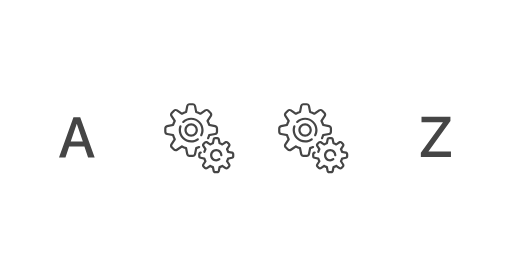
t = 0.00 s
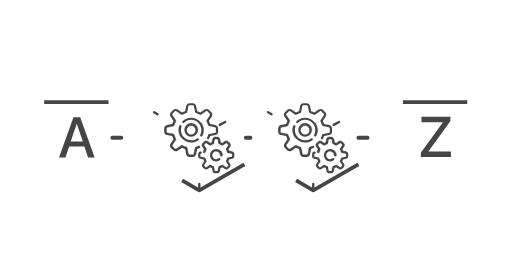
t = 0.23 s
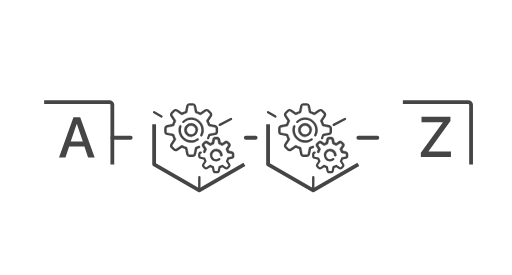
t = 0.46 s
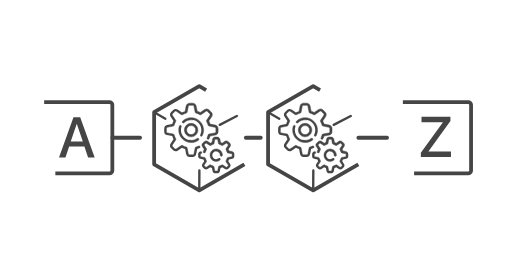
t = 0.69 s
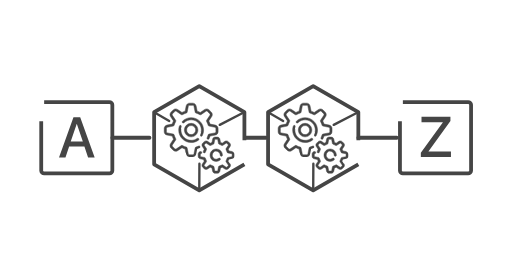
t = 0.92 s
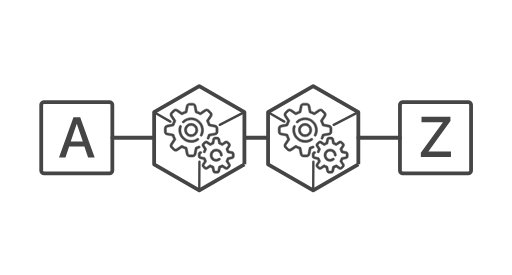
t = 1.00 s

The animated SVG that drew these frames (rendered in a browser with its animation timeline set to each time). Animation: 2 CSS @keyframes rules; one cycle of 1.00 s.

<!--?xml version="1.0" encoding="UTF-8"?-->

<svg version="1.1" xmlns="http://www.w3.org/2000/svg" xmlns:xlink="http://www.w3.org/1999/xlink" x="0" y="0" width="1080" height="580" viewBox="0, 0, 1080, 580" style="">
  <g id="Livello_2">
    <path d="M93.12,215.5 L230.806,215.5 C234.207,215.5 236.963,217.892 236.963,220.843 L236.963,360.157 C236.963,363.108 234.207,365.5 230.806,365.5 L93.12,365.5 C89.72,365.5 86.963,363.108 86.963,360.157 L86.963,220.843 C86.963,217.892 89.72,215.5 93.12,215.5 z" fill-opacity="0" stroke="#454545" stroke-width="8" class="wOObqGvr_0"></path>
    <path d="M849.817,215.5 L987.503,215.5 C990.903,215.5 993.66,217.892 993.66,220.843 L993.66,360.157 C993.66,363.108 990.903,365.5 987.503,365.5 L849.817,365.5 C846.416,365.5 843.66,363.108 843.66,360.157 L843.66,220.843 C843.66,217.892 846.416,215.5 849.817,215.5 z" fill-opacity="0" stroke="#454545" stroke-width="8" class="wOObqGvr_1"></path>
    <path d="M236.963,290.5 L321.939,290.5" fill-opacity="0" stroke="#454545" stroke-width="8" stroke-linecap="round" class="wOObqGvr_2"></path>
    <path d="M755.867,290.5 L843.66,290.5" fill-opacity="0" stroke="#454545" stroke-width="8" stroke-linecap="round" class="wOObqGvr_3"></path>
    <path d="M518.514,290.5 L564.492,290.5" fill-opacity="0" stroke="#454545" stroke-width="8" stroke-linecap="round" class="wOObqGvr_4"></path>
    <path d="M185.802,332 L199.688,332 L169.161,247.449 L154.981,247.449 L124.454,332 L138.106,332 L145.841,309.148 L178.067,309.148 z M161.778,261.512 L162.13,261.512 L174.728,298.602 L149.181,298.602 z" fill="#454545" class="wOObqGvr_5"></path>
    <path d="M887.72,331 L951.236,331 L951.236,319.633 L904.009,319.633 L904.009,319.223 L950.123,255.414 L950.123,246.449 L889.127,246.449 L889.127,257.758 L934.009,257.758 L934.009,258.227 L887.72,322.035 z" fill="#454545" class="wOObqGvr_6"></path>
    <g>
      <path d="M515.542,346.466 L420.338,401.432 L325.133,346.466 L325.133,236.534 L420.338,181.568 L515.542,236.534 z" fill-opacity="0" stroke="#454545" stroke-width="8" stroke-linejoin="round" stroke-miterlimit="1" class="wOObqGvr_7"></path>
      <g id="gears">
        <g>
          <path d="M422.298,309.183 C421.745,308.019 420.352,307.522 419.187,308.075 C417.291,308.975 415.303,309.718 413.279,310.284 C412.432,310.521 411.79,311.213 411.618,312.076 L409.148,324.429 C408.904,325.649 407.824,326.534 406.58,326.534 L399.84,326.534 C398.596,326.534 397.516,325.649 397.272,324.429 L394.801,312.076 C394.629,311.213 393.987,310.521 393.14,310.284 C390.281,309.484 387.521,308.341 384.938,306.886 C384.171,306.454 383.228,306.49 382.496,306.977 L372.013,313.966 C370.978,314.656 369.588,314.518 368.708,313.639 L363.942,308.873 C363.062,307.993 362.925,306.603 363.615,305.568 L370.604,295.085 C371.091,294.353 371.127,293.409 370.695,292.643 C369.24,290.059 368.096,287.299 367.296,284.44 C367.059,283.593 366.367,282.952 365.505,282.779 L353.152,280.309 C351.932,280.065 351.047,278.985 351.047,277.741 L351.047,271.001 C351.047,269.757 351.932,268.677 353.152,268.433 L365.505,265.962 C366.367,265.79 367.059,265.148 367.296,264.302 C368.097,261.442 369.24,258.682 370.695,256.099 C371.127,255.333 371.091,254.389 370.604,253.657 L363.615,243.175 C362.925,242.14 363.063,240.75 363.943,239.87 L368.709,235.104 C369.588,234.225 370.978,234.087 372.013,234.777 L382.497,241.766 C383.228,242.254 384.172,242.289 384.938,241.857 C387.522,240.402 390.281,239.259 393.141,238.459 C393.988,238.222 394.629,237.53 394.802,236.667 L397.272,224.314 C397.516,223.094 398.596,222.209 399.84,222.209 L406.58,222.209 C407.824,222.209 408.904,223.094 409.148,224.314 L411.619,236.667 C411.791,237.53 412.433,238.222 413.28,238.459 C416.139,239.259 418.899,240.402 421.482,241.857 C422.249,242.289 423.192,242.254 423.924,241.766 L434.407,234.777 C435.442,234.087 436.832,234.225 437.712,235.104 L442.478,239.87 C443.358,240.75 443.495,242.14 442.805,243.175 L435.816,253.658 C435.328,254.39 435.293,255.334 435.725,256.1 C437.18,258.683 438.323,261.443 439.124,264.303 C439.361,265.15 440.052,265.791 440.915,265.963 L453.268,268.434 C454.488,268.678 455.373,269.758 455.373,271.002 L455.373,277.742 C455.373,278.986 454.488,280.066 453.268,280.31 L440.915,282.781 C440.052,282.953 439.361,283.595 439.124,284.442 C438.543,286.516 437.777,288.551 436.847,290.49 C436.289,291.653 436.779,293.048 437.942,293.606 C439.105,294.164 440.501,293.673 441.058,292.511 C441.898,290.761 442.619,288.941 443.208,287.086 L454.184,284.891 C457.579,284.211 460.043,281.205 460.043,277.742 L460.043,271.002 C460.043,267.539 457.579,264.533 454.183,263.853 L443.207,261.658 C442.487,259.392 441.575,257.189 440.481,255.08 L446.691,245.766 C448.611,242.884 448.229,239.016 445.78,236.567 L441.014,231.801 C438.565,229.352 434.696,228.97 431.815,230.89 L422.501,237.099 C420.392,236.006 418.189,235.094 415.923,234.374 L413.728,223.398 C413.049,220.003 410.043,217.539 406.58,217.539 L399.84,217.539 C396.377,217.539 393.371,220.003 392.691,223.399 L390.496,234.375 C388.23,235.095 386.027,236.007 383.918,237.1 L374.604,230.891 C371.723,228.97 367.854,229.353 365.405,231.802 L360.64,236.568 C358.191,239.017 357.808,242.885 359.729,245.766 L365.938,255.081 C364.845,257.189 363.932,259.392 363.212,261.659 L352.236,263.854 C348.841,264.533 346.376,267.539 346.376,271.002 L346.376,277.742 C346.376,281.205 348.841,284.211 352.237,284.891 L363.212,287.086 C363.932,289.352 364.845,291.555 365.938,293.664 L359.729,302.978 C357.808,305.86 358.191,309.728 360.64,312.177 L365.405,316.943 C367.854,319.392 371.723,319.774 374.604,317.854 L383.918,311.645 C386.027,312.738 388.23,313.65 390.497,314.37 L392.692,325.347 C393.371,328.741 396.377,331.206 399.84,331.206 L406.58,331.206 C410.043,331.206 413.049,328.742 413.729,325.346 L415.924,314.37 C417.723,313.798 419.49,313.103 421.19,312.296 C422.355,311.742 422.852,310.349 422.298,309.183 z" fill="#454545" class="wOObqGvr_8"></path>
          <path d="M422.298,309.183 C421.745,308.019 420.352,307.522 419.187,308.075 C417.291,308.975 415.303,309.718 413.279,310.284 C412.432,310.521 411.79,311.213 411.618,312.076 L409.148,324.429 C408.904,325.649 407.824,326.534 406.58,326.534 L399.84,326.534 C398.596,326.534 397.516,325.649 397.272,324.429 L394.801,312.076 C394.629,311.213 393.987,310.521 393.14,310.284 C390.281,309.484 387.521,308.341 384.938,306.886 C384.171,306.454 383.228,306.49 382.496,306.977 L372.013,313.966 C370.978,314.656 369.588,314.518 368.708,313.639 L363.942,308.873 C363.062,307.993 362.925,306.603 363.615,305.568 L370.604,295.085 C371.091,294.353 371.127,293.409 370.695,292.643 C369.24,290.059 368.096,287.299 367.296,284.44 C367.059,283.593 366.367,282.952 365.505,282.779 L353.152,280.309 C351.932,280.065 351.047,278.985 351.047,277.741 L351.047,271.001 C351.047,269.757 351.932,268.677 353.152,268.433 L365.505,265.962 C366.367,265.79 367.059,265.148 367.296,264.302 C368.097,261.442 369.24,258.682 370.695,256.099 C371.127,255.333 371.091,254.389 370.604,253.657 L363.615,243.175 C362.925,242.14 363.063,240.75 363.943,239.87 L368.709,235.104 C369.588,234.225 370.978,234.087 372.013,234.777 L382.497,241.766 C383.228,242.254 384.172,242.289 384.938,241.857 C387.522,240.402 390.281,239.259 393.141,238.459 C393.988,238.222 394.629,237.53 394.802,236.667 L397.272,224.314 C397.516,223.094 398.596,222.209 399.84,222.209 L406.58,222.209 C407.824,222.209 408.904,223.094 409.148,224.314 L411.619,236.667 C411.791,237.53 412.433,238.222 413.28,238.459 C416.139,239.259 418.899,240.402 421.482,241.857 C422.249,242.289 423.192,242.254 423.924,241.766 L434.407,234.777 C435.442,234.087 436.832,234.225 437.712,235.104 L442.478,239.87 C443.358,240.75 443.495,242.14 442.805,243.175 L435.816,253.658 C435.328,254.39 435.293,255.334 435.725,256.1 C437.18,258.683 438.323,261.443 439.124,264.303 C439.361,265.15 440.052,265.791 440.915,265.963 L453.268,268.434 C454.488,268.678 455.373,269.758 455.373,271.002 L455.373,277.742 C455.373,278.986 454.488,280.066 453.268,280.31 L440.915,282.781 C440.052,282.953 439.361,283.595 439.124,284.442 C438.543,286.516 437.777,288.551 436.847,290.49 C436.289,291.653 436.779,293.048 437.942,293.606 C439.105,294.164 440.501,293.673 441.058,292.511 C441.898,290.761 442.619,288.941 443.208,287.086 L454.184,284.891 C457.579,284.211 460.043,281.205 460.043,277.742 L460.043,271.002 C460.043,267.539 457.579,264.533 454.183,263.853 L443.207,261.658 C442.487,259.392 441.575,257.189 440.481,255.08 L446.691,245.766 C448.611,242.884 448.229,239.016 445.78,236.567 L441.014,231.801 C438.565,229.352 434.696,228.97 431.815,230.89 L422.501,237.099 C420.392,236.006 418.189,235.094 415.923,234.374 L413.728,223.398 C413.049,220.003 410.043,217.539 406.58,217.539 L399.84,217.539 C396.377,217.539 393.371,220.003 392.691,223.399 L390.496,234.375 C388.23,235.095 386.027,236.007 383.918,237.1 L374.604,230.891 C371.723,228.97 367.854,229.353 365.405,231.802 L360.64,236.568 C358.191,239.017 357.808,242.885 359.729,245.766 L365.938,255.081 C364.845,257.189 363.932,259.392 363.212,261.659 L352.236,263.854 C348.841,264.533 346.376,267.539 346.376,271.002 L346.376,277.742 C346.376,281.205 348.841,284.211 352.237,284.891 L363.212,287.086 C363.932,289.352 364.845,291.555 365.938,293.664 L359.729,302.978 C357.808,305.86 358.191,309.728 360.64,312.177 L365.405,316.943 C367.854,319.392 371.723,319.774 374.604,317.854 L383.918,311.645 C386.027,312.738 388.23,313.65 390.497,314.37 L392.692,325.347 C393.371,328.741 396.377,331.206 399.84,331.206 L406.58,331.206 C410.043,331.206 413.049,328.742 413.729,325.346 L415.924,314.37 C417.723,313.798 419.49,313.103 421.19,312.296 C422.355,311.742 422.852,310.349 422.298,309.183 z" fill-opacity="0" stroke="#454545" stroke-width="1" class="wOObqGvr_9"></path>
        </g>
        <g>
          <path d="M423.44,287.35 C423.781,287.525 424.145,287.608 424.504,287.608 C425.352,287.608 426.171,287.144 426.584,286.338 C428.468,282.664 429.464,278.527 429.464,274.372 C429.464,259.896 417.686,248.118 403.21,248.118 C396.322,248.118 389.814,250.765 384.884,255.572 C383.96,256.473 383.941,257.952 384.842,258.875 C385.742,259.798 387.221,259.818 388.144,258.917 C392.197,254.966 397.547,252.79 403.209,252.79 C415.11,252.79 424.792,262.472 424.792,274.373 C424.792,277.838 423.996,281.147 422.427,284.207 C421.839,285.354 422.292,286.761 423.44,287.35 z" fill="#454545" class="wOObqGvr_10"></path>
          <path d="M423.44,287.35 C423.781,287.525 424.145,287.608 424.504,287.608 C425.352,287.608 426.171,287.144 426.584,286.338 C428.468,282.664 429.464,278.527 429.464,274.372 C429.464,259.896 417.686,248.118 403.21,248.118 C396.322,248.118 389.814,250.765 384.884,255.572 C383.96,256.473 383.941,257.952 384.842,258.875 C385.742,259.798 387.221,259.818 388.144,258.917 C392.197,254.966 397.547,252.79 403.209,252.79 C415.11,252.79 424.792,262.472 424.792,274.373 C424.792,277.838 423.996,281.147 422.427,284.207 C421.839,285.354 422.292,286.761 423.44,287.35 z" fill-opacity="0" stroke="#454545" stroke-width="1" class="wOObqGvr_11"></path>
        </g>
        <g>
          <path d="M381.347,264.378 C380.127,263.959 378.799,264.607 378.379,265.827 C377.435,268.571 376.956,271.446 376.956,274.372 C376.956,288.849 388.734,300.626 403.21,300.626 C408.778,300.626 414.097,298.906 418.594,295.649 C419.639,294.893 419.873,293.432 419.116,292.388 C418.36,291.343 416.899,291.109 415.854,291.865 C412.16,294.54 407.788,295.955 403.21,295.955 C391.309,295.955 381.627,286.272 381.627,274.372 C381.627,271.964 382.02,269.6 382.795,267.346 C383.215,266.126 382.566,264.798 381.347,264.378 z" fill="#454545" class="wOObqGvr_12"></path>
          <path d="M381.347,264.378 C380.127,263.959 378.799,264.607 378.379,265.827 C377.435,268.571 376.956,271.446 376.956,274.372 C376.956,288.849 388.734,300.626 403.21,300.626 C408.778,300.626 414.097,298.906 418.594,295.649 C419.639,294.893 419.873,293.432 419.116,292.388 C418.36,291.343 416.899,291.109 415.854,291.865 C412.16,294.54 407.788,295.955 403.21,295.955 C391.309,295.955 381.627,286.272 381.627,274.372 C381.627,271.964 382.02,269.6 382.795,267.346 C383.215,266.126 382.566,264.798 381.347,264.378 z" fill-opacity="0" stroke="#454545" stroke-width="1" class="wOObqGvr_13"></path>
        </g>
        <g>
          <path d="M489.804,319.616 L483.05,318.265 C482.639,317.041 482.143,315.846 481.569,314.69 L485.39,308.959 C486.863,306.749 486.57,303.782 484.692,301.904 L481.56,298.772 C479.682,296.894 476.714,296.6 474.505,298.073 L468.773,301.894 C467.618,301.32 466.423,300.825 465.198,300.414 L463.848,293.66 C463.327,291.055 461.021,289.165 458.365,289.165 L453.936,289.165 C451.28,289.165 448.974,291.055 448.453,293.66 L447.102,300.414 C445.878,300.825 444.683,301.32 443.528,301.894 L437.796,298.073 C435.586,296.6 432.619,296.894 430.741,298.772 L427.609,301.904 C425.731,303.782 425.438,306.749 426.911,308.959 L430.732,314.69 C429.942,316.279 429.302,317.942 428.824,319.653 C428.476,320.895 429.201,322.184 430.444,322.532 C431.686,322.879 432.974,322.154 433.322,320.912 C433.831,319.094 434.558,317.34 435.482,315.699 C435.914,314.932 435.878,313.989 435.391,313.257 L430.798,306.368 C430.555,306.004 430.604,305.516 430.913,305.207 L434.044,302.075 C434.354,301.766 434.842,301.718 435.206,301.96 L442.095,306.553 C442.826,307.041 443.77,307.076 444.537,306.644 C446.178,305.72 447.932,304.993 449.749,304.485 C450.596,304.248 451.238,303.556 451.41,302.693 L453.034,294.576 C453.119,294.147 453.499,293.836 453.936,293.836 L458.365,293.836 C458.802,293.836 459.182,294.147 459.267,294.576 L460.891,302.694 C461.063,303.556 461.705,304.248 462.551,304.485 C464.369,304.994 466.123,305.721 467.764,306.645 C468.53,307.077 469.475,307.041 470.206,306.553 L477.095,301.961 C477.459,301.718 477.947,301.766 478.256,302.076 L481.388,305.207 C481.697,305.517 481.745,306.005 481.503,306.369 L476.91,313.258 C476.422,313.989 476.387,314.933 476.819,315.7 C477.743,317.341 478.47,319.095 478.979,320.912 C479.216,321.759 479.908,322.401 480.77,322.573 L488.887,324.196 C489.316,324.282 489.627,324.662 489.627,325.099 L489.627,329.528 C489.627,329.965 489.316,330.344 488.887,330.43 L480.769,332.054 C479.907,332.226 479.215,332.868 478.978,333.714 C478.47,335.532 477.743,337.286 476.818,338.927 C476.387,339.694 476.422,340.638 476.91,341.369 L481.503,348.258 C481.745,348.622 481.697,349.11 481.388,349.419 L478.256,352.551 C477.947,352.86 477.459,352.908 477.095,352.666 L470.206,348.073 C469.474,347.586 468.53,347.55 467.764,347.982 C466.122,348.906 464.369,349.633 462.551,350.142 C461.704,350.379 461.062,351.07 460.89,351.933 L459.267,360.05 C459.181,360.479 458.802,360.79 458.365,360.79 L453.935,360.79 C453.498,360.79 453.119,360.479 453.033,360.05 L451.41,351.932 C451.237,351.07 450.595,350.378 449.749,350.141 C447.931,349.633 446.177,348.906 444.536,347.981 C443.77,347.549 442.825,347.585 442.094,348.073 L435.205,352.666 C434.841,352.908 434.353,352.86 434.044,352.551 L430.912,349.419 C430.603,349.11 430.555,348.621 430.797,348.258 L435.39,341.368 C435.878,340.637 435.913,339.693 435.482,338.927 C434.557,337.285 433.83,335.532 433.322,333.714 C433.085,332.867 432.393,332.225 431.53,332.053 L423.413,330.43 C422.984,330.344 422.673,329.965 422.673,329.527 L422.673,325.098 C422.673,324.661 422.984,324.282 423.413,324.196 L423.91,324.096 C425.175,323.843 425.995,322.613 425.742,321.348 C425.489,320.083 424.26,319.264 422.993,319.516 L422.496,319.615 C419.892,320.137 418.002,322.442 418.002,325.098 L418.002,329.528 C418.002,332.183 419.892,334.49 422.497,335.01 L429.251,336.361 C429.662,337.585 430.157,338.78 430.732,339.936 L426.91,345.667 C425.437,347.877 425.731,350.845 427.609,352.722 L430.741,355.854 C432.619,357.732 435.586,358.026 437.796,356.553 L443.527,352.732 C444.683,353.306 445.878,353.802 447.102,354.213 L448.453,360.967 C448.974,363.571 451.28,365.461 453.936,365.461 L458.365,365.461 C461.021,365.461 463.327,363.571 463.848,360.967 L465.199,354.213 C466.423,353.801 467.618,353.306 468.773,352.731 L474.505,356.553 C476.715,358.026 479.682,357.732 481.56,355.854 L484.692,352.722 C486.57,350.844 486.864,347.877 485.39,345.667 L481.569,339.935 C482.144,338.78 482.639,337.585 483.05,336.361 L489.804,335.01 C492.408,334.489 494.299,332.183 494.299,329.527 L494.299,325.098 C494.299,322.442 492.409,320.137 489.804,319.616 z" fill="#454545" class="wOObqGvr_14"></path>
          <path d="M489.804,319.616 L483.05,318.265 C482.639,317.041 482.143,315.846 481.569,314.69 L485.39,308.959 C486.863,306.749 486.57,303.782 484.692,301.904 L481.56,298.772 C479.682,296.894 476.714,296.6 474.505,298.073 L468.773,301.894 C467.618,301.32 466.423,300.825 465.198,300.414 L463.848,293.66 C463.327,291.055 461.021,289.165 458.365,289.165 L453.936,289.165 C451.28,289.165 448.974,291.055 448.453,293.66 L447.102,300.414 C445.878,300.825 444.683,301.32 443.528,301.894 L437.796,298.073 C435.586,296.6 432.619,296.894 430.741,298.772 L427.609,301.904 C425.731,303.782 425.438,306.749 426.911,308.959 L430.732,314.69 C429.942,316.279 429.302,317.942 428.824,319.653 C428.476,320.895 429.201,322.184 430.444,322.532 C431.686,322.879 432.974,322.154 433.322,320.912 C433.831,319.094 434.558,317.34 435.482,315.699 C435.914,314.932 435.878,313.989 435.391,313.257 L430.798,306.368 C430.555,306.004 430.604,305.516 430.913,305.207 L434.044,302.075 C434.354,301.766 434.842,301.718 435.206,301.96 L442.095,306.553 C442.826,307.041 443.77,307.076 444.537,306.644 C446.178,305.72 447.932,304.993 449.749,304.485 C450.596,304.248 451.238,303.556 451.41,302.693 L453.034,294.576 C453.119,294.147 453.499,293.836 453.936,293.836 L458.365,293.836 C458.802,293.836 459.182,294.147 459.267,294.576 L460.891,302.694 C461.063,303.556 461.705,304.248 462.551,304.485 C464.369,304.994 466.123,305.721 467.764,306.645 C468.53,307.077 469.475,307.041 470.206,306.553 L477.095,301.961 C477.459,301.718 477.947,301.766 478.256,302.076 L481.388,305.207 C481.697,305.517 481.745,306.005 481.503,306.369 L476.91,313.258 C476.422,313.989 476.387,314.933 476.819,315.7 C477.743,317.341 478.47,319.095 478.979,320.912 C479.216,321.759 479.908,322.401 480.77,322.573 L488.887,324.196 C489.316,324.282 489.627,324.662 489.627,325.099 L489.627,329.528 C489.627,329.965 489.316,330.344 488.887,330.43 L480.769,332.054 C479.907,332.226 479.215,332.868 478.978,333.714 C478.47,335.532 477.743,337.286 476.818,338.927 C476.387,339.694 476.422,340.638 476.91,341.369 L481.503,348.258 C481.745,348.622 481.697,349.11 481.388,349.419 L478.256,352.551 C477.947,352.86 477.459,352.908 477.095,352.666 L470.206,348.073 C469.474,347.586 468.53,347.55 467.764,347.982 C466.122,348.906 464.369,349.633 462.551,350.142 C461.704,350.379 461.062,351.07 460.89,351.933 L459.267,360.05 C459.181,360.479 458.802,360.79 458.365,360.79 L453.935,360.79 C453.498,360.79 453.119,360.479 453.033,360.05 L451.41,351.932 C451.237,351.07 450.595,350.378 449.749,350.141 C447.931,349.633 446.177,348.906 444.536,347.981 C443.77,347.549 442.825,347.585 442.094,348.073 L435.205,352.666 C434.841,352.908 434.353,352.86 434.044,352.551 L430.912,349.419 C430.603,349.11 430.555,348.621 430.797,348.258 L435.39,341.368 C435.878,340.637 435.913,339.693 435.482,338.927 C434.557,337.285 433.83,335.532 433.322,333.714 C433.085,332.867 432.393,332.225 431.53,332.053 L423.413,330.43 C422.984,330.344 422.673,329.965 422.673,329.527 L422.673,325.098 C422.673,324.661 422.984,324.282 423.413,324.196 L423.91,324.096 C425.175,323.843 425.995,322.613 425.742,321.348 C425.489,320.083 424.26,319.264 422.993,319.516 L422.496,319.615 C419.892,320.137 418.002,322.442 418.002,325.098 L418.002,329.528 C418.002,332.183 419.892,334.49 422.497,335.01 L429.251,336.361 C429.662,337.585 430.157,338.78 430.732,339.936 L426.91,345.667 C425.437,347.877 425.731,350.845 427.609,352.722 L430.741,355.854 C432.619,357.732 435.586,358.026 437.796,356.553 L443.527,352.732 C444.683,353.306 445.878,353.802 447.102,354.213 L448.453,360.967 C448.974,363.571 451.28,365.461 453.936,365.461 L458.365,365.461 C461.021,365.461 463.327,363.571 463.848,360.967 L465.199,354.213 C466.423,353.801 467.618,353.306 468.773,352.731 L474.505,356.553 C476.715,358.026 479.682,357.732 481.56,355.854 L484.692,352.722 C486.57,350.844 486.864,347.877 485.39,345.667 L481.569,339.935 C482.144,338.78 482.639,337.585 483.05,336.361 L489.804,335.01 C492.408,334.489 494.299,332.183 494.299,329.527 L494.299,325.098 C494.299,322.442 492.409,320.137 489.804,319.616 z" fill-opacity="0" stroke="#454545" stroke-width="1" class="wOObqGvr_15"></path>
        </g>
        <g>
          <path d="M456.151,318.905 C460.787,318.905 464.559,322.676 464.559,327.313 C464.559,328.603 465.605,329.648 466.894,329.648 C468.184,329.648 469.23,328.603 469.23,327.313 C469.23,320.101 463.362,314.233 456.15,314.233 C448.938,314.233 443.071,320.101 443.071,327.313 C443.071,334.525 448.938,340.393 456.15,340.393 C459.072,340.393 461.835,339.45 464.141,337.668 C465.162,336.88 465.35,335.413 464.562,334.392 C463.773,333.371 462.306,333.183 461.285,333.971 C459.804,335.116 458.028,335.721 456.15,335.721 C451.514,335.721 447.742,331.949 447.742,327.313 C447.742,322.676 451.514,318.905 456.151,318.905 z" fill="#454545" class="wOObqGvr_16"></path>
          <path d="M456.151,318.905 C460.787,318.905 464.559,322.676 464.559,327.313 C464.559,328.603 465.605,329.648 466.894,329.648 C468.184,329.648 469.23,328.603 469.23,327.313 C469.23,320.101 463.362,314.233 456.15,314.233 C448.938,314.233 443.071,320.101 443.071,327.313 C443.071,334.525 448.938,340.393 456.15,340.393 C459.072,340.393 461.835,339.45 464.141,337.668 C465.162,336.88 465.35,335.413 464.562,334.392 C463.773,333.371 462.306,333.183 461.285,333.971 C459.804,335.116 458.028,335.721 456.15,335.721 C451.514,335.721 447.742,331.949 447.742,327.313 C447.742,322.676 451.514,318.905 456.151,318.905 z" fill-opacity="0" stroke="#454545" stroke-width="1" class="wOObqGvr_17"></path>
        </g>
        <g>
          <path d="M417.44,274.372 C417.44,266.526 411.056,260.142 403.21,260.142 C395.364,260.142 388.98,266.526 388.98,274.372 C388.98,282.218 395.364,288.602 403.21,288.602 C411.056,288.602 417.44,282.218 417.44,274.372 z M393.651,274.372 C393.651,269.102 397.939,264.814 403.21,264.814 C408.48,264.814 412.768,269.102 412.768,274.372 C412.768,279.642 408.48,283.931 403.21,283.931 C397.939,283.931 393.651,279.642 393.651,274.372 z" fill="#454545" class="wOObqGvr_18"></path>
          <path d="M417.44,274.372 C417.44,266.526 411.056,260.142 403.21,260.142 C395.364,260.142 388.98,266.526 388.98,274.372 C388.98,282.218 395.364,288.602 403.21,288.602 C411.056,288.602 417.44,282.218 417.44,274.372 z M393.651,274.372 C393.651,269.102 397.939,264.814 403.21,264.814 C408.48,264.814 412.768,269.102 412.768,274.372 C412.768,279.642 408.48,283.931 403.21,283.931 C397.939,283.931 393.651,279.642 393.651,274.372 z" fill-opacity="0" stroke="#454545" stroke-width="1" class="wOObqGvr_19"></path>
        </g>
      </g>
      <path d="M325.133,236.534 L359.42,256.478" fill-opacity="0" stroke="#454545" stroke-width="5" stroke-linecap="round" class="wOObqGvr_20"></path>
      <path d="M463.553,263.29 L515.542,236.534" fill-opacity="0" stroke="#454545" stroke-width="5" stroke-linecap="round" class="wOObqGvr_21"></path>
      <path d="M420.338,401.432 L420.683,340.952" fill-opacity="0" stroke="#454545" stroke-width="5" stroke-linecap="round" class="wOObqGvr_22"></path>
      <path d="M755.867,346.466 L660.662,401.432 L565.458,346.466 L565.458,236.534 L660.662,181.568 L755.867,236.534 z" fill-opacity="0" stroke="#454545" stroke-width="8" stroke-linejoin="round" stroke-miterlimit="1" class="wOObqGvr_23"></path>
      <g id="gears">
        <g>
          <path d="M662.623,309.183 C662.07,308.019 660.677,307.522 659.512,308.075 C657.616,308.975 655.628,309.718 653.604,310.284 C652.757,310.521 652.115,311.213 651.943,312.076 L649.472,324.429 C649.229,325.649 648.149,326.534 646.905,326.534 L640.165,326.534 C638.921,326.534 637.841,325.649 637.597,324.429 L635.126,312.076 C634.954,311.213 634.312,310.521 633.465,310.284 C630.606,309.484 627.846,308.341 625.263,306.886 C624.496,306.454 623.552,306.49 622.821,306.977 L612.338,313.966 C611.303,314.656 609.913,314.518 609.033,313.639 L604.267,308.873 C603.387,307.993 603.25,306.603 603.94,305.568 L610.928,295.085 C611.416,294.353 611.452,293.409 611.02,292.643 C609.565,290.059 608.421,287.299 607.621,284.44 C607.384,283.593 606.692,282.952 605.83,282.779 L593.477,280.309 C592.257,280.065 591.371,278.985 591.371,277.741 L591.371,271.001 C591.371,269.757 592.257,268.677 593.477,268.433 L605.83,265.962 C606.692,265.79 607.384,265.148 607.621,264.302 C608.422,261.442 609.565,258.682 611.02,256.099 C611.452,255.333 611.416,254.389 610.928,253.657 L603.94,243.175 C603.25,242.14 603.388,240.75 604.268,239.87 L609.034,235.104 C609.913,234.225 611.303,234.087 612.338,234.777 L622.822,241.766 C623.553,242.254 624.497,242.289 625.263,241.857 C627.847,240.402 630.606,239.259 633.466,238.459 C634.313,238.222 634.954,237.53 635.127,236.667 L637.597,224.314 C637.841,223.094 638.921,222.209 640.165,222.209 L646.905,222.209 C648.149,222.209 649.229,223.094 649.473,224.314 L651.944,236.667 C652.116,237.53 652.758,238.222 653.604,238.459 C656.464,239.259 659.224,240.402 661.807,241.857 C662.573,242.289 663.517,242.254 664.249,241.766 L674.732,234.777 C675.767,234.087 677.157,234.225 678.037,235.104 L682.803,239.87 C683.683,240.75 683.82,242.14 683.13,243.175 L676.141,253.658 C675.653,254.39 675.618,255.334 676.05,256.1 C677.505,258.683 678.648,261.443 679.449,264.303 C679.685,265.15 680.377,265.791 681.24,265.963 L693.593,268.434 C694.813,268.678 695.698,269.758 695.698,271.002 L695.698,277.742 C695.698,278.986 694.813,280.066 693.593,280.31 L681.24,282.781 C680.377,282.953 679.685,283.595 679.449,284.442 C678.868,286.516 678.102,288.551 677.172,290.49 C676.614,291.653 677.104,293.048 678.267,293.606 C679.43,294.164 680.826,293.673 681.383,292.511 C682.223,290.761 682.943,288.941 683.533,287.086 L694.509,284.891 C697.904,284.211 700.368,281.205 700.368,277.742 L700.368,271.002 C700.368,267.539 697.904,264.533 694.508,263.853 L683.532,261.658 C682.812,259.392 681.9,257.189 680.806,255.08 L687.016,245.766 C688.936,242.884 688.554,239.016 686.105,236.567 L681.339,231.801 C678.89,229.352 675.021,228.97 672.14,230.89 L662.826,237.099 C660.717,236.006 658.514,235.094 656.248,234.374 L654.053,223.398 C653.374,220.003 650.368,217.539 646.905,217.539 L640.165,217.539 C636.702,217.539 633.696,220.003 633.016,223.399 L630.821,234.375 C628.555,235.095 626.351,236.007 624.243,237.1 L614.929,230.891 C612.048,228.97 608.179,229.353 605.73,231.802 L600.964,236.568 C598.516,239.017 598.133,242.885 600.054,245.766 L606.263,255.081 C605.17,257.189 604.257,259.392 603.537,261.659 L592.561,263.854 C589.166,264.533 586.701,267.539 586.701,271.002 L586.701,277.742 C586.701,281.205 589.166,284.211 592.562,284.891 L603.537,287.086 C604.257,289.352 605.17,291.555 606.263,293.664 L600.054,302.978 C598.133,305.86 598.516,309.728 600.964,312.177 L605.73,316.943 C608.179,319.392 612.048,319.774 614.929,317.854 L624.243,311.645 C626.352,312.738 628.555,313.65 630.822,314.37 L633.017,325.347 C633.696,328.741 636.702,331.206 640.165,331.206 L646.905,331.206 C650.368,331.206 653.374,328.742 654.053,325.346 L656.249,314.37 C658.048,313.798 659.815,313.103 661.515,312.296 C662.68,311.742 663.176,310.349 662.623,309.183 z" fill="#454545" class="wOObqGvr_24"></path>
          <path d="M662.623,309.183 C662.07,308.019 660.677,307.522 659.512,308.075 C657.616,308.975 655.628,309.718 653.604,310.284 C652.757,310.521 652.115,311.213 651.943,312.076 L649.472,324.429 C649.229,325.649 648.149,326.534 646.905,326.534 L640.165,326.534 C638.921,326.534 637.841,325.649 637.597,324.429 L635.126,312.076 C634.954,311.213 634.312,310.521 633.465,310.284 C630.606,309.484 627.846,308.341 625.263,306.886 C624.496,306.454 623.552,306.49 622.821,306.977 L612.338,313.966 C611.303,314.656 609.913,314.518 609.033,313.639 L604.267,308.873 C603.387,307.993 603.25,306.603 603.94,305.568 L610.928,295.085 C611.416,294.353 611.452,293.409 611.02,292.643 C609.565,290.059 608.421,287.299 607.621,284.44 C607.384,283.593 606.692,282.952 605.83,282.779 L593.477,280.309 C592.257,280.065 591.371,278.985 591.371,277.741 L591.371,271.001 C591.371,269.757 592.257,268.677 593.477,268.433 L605.83,265.962 C606.692,265.79 607.384,265.148 607.621,264.302 C608.422,261.442 609.565,258.682 611.02,256.099 C611.452,255.333 611.416,254.389 610.928,253.657 L603.94,243.175 C603.25,242.14 603.388,240.75 604.268,239.87 L609.034,235.104 C609.913,234.225 611.303,234.087 612.338,234.777 L622.822,241.766 C623.553,242.254 624.497,242.289 625.263,241.857 C627.847,240.402 630.606,239.259 633.466,238.459 C634.313,238.222 634.954,237.53 635.127,236.667 L637.597,224.314 C637.841,223.094 638.921,222.209 640.165,222.209 L646.905,222.209 C648.149,222.209 649.229,223.094 649.473,224.314 L651.944,236.667 C652.116,237.53 652.758,238.222 653.604,238.459 C656.464,239.259 659.224,240.402 661.807,241.857 C662.573,242.289 663.517,242.254 664.249,241.766 L674.732,234.777 C675.767,234.087 677.157,234.225 678.037,235.104 L682.803,239.87 C683.683,240.75 683.82,242.14 683.13,243.175 L676.141,253.658 C675.653,254.39 675.618,255.334 676.05,256.1 C677.505,258.683 678.648,261.443 679.449,264.303 C679.685,265.15 680.377,265.791 681.24,265.963 L693.593,268.434 C694.813,268.678 695.698,269.758 695.698,271.002 L695.698,277.742 C695.698,278.986 694.813,280.066 693.593,280.31 L681.24,282.781 C680.377,282.953 679.685,283.595 679.449,284.442 C678.868,286.516 678.102,288.551 677.172,290.49 C676.614,291.653 677.104,293.048 678.267,293.606 C679.43,294.164 680.826,293.673 681.383,292.511 C682.223,290.761 682.943,288.941 683.533,287.086 L694.509,284.891 C697.904,284.211 700.368,281.205 700.368,277.742 L700.368,271.002 C700.368,267.539 697.904,264.533 694.508,263.853 L683.532,261.658 C682.812,259.392 681.9,257.189 680.806,255.08 L687.016,245.766 C688.936,242.884 688.554,239.016 686.105,236.567 L681.339,231.801 C678.89,229.352 675.021,228.97 672.14,230.89 L662.826,237.099 C660.717,236.006 658.514,235.094 656.248,234.374 L654.053,223.398 C653.374,220.003 650.368,217.539 646.905,217.539 L640.165,217.539 C636.702,217.539 633.696,220.003 633.016,223.399 L630.821,234.375 C628.555,235.095 626.351,236.007 624.243,237.1 L614.929,230.891 C612.048,228.97 608.179,229.353 605.73,231.802 L600.964,236.568 C598.516,239.017 598.133,242.885 600.054,245.766 L606.263,255.081 C605.17,257.189 604.257,259.392 603.537,261.659 L592.561,263.854 C589.166,264.533 586.701,267.539 586.701,271.002 L586.701,277.742 C586.701,281.205 589.166,284.211 592.562,284.891 L603.537,287.086 C604.257,289.352 605.17,291.555 606.263,293.664 L600.054,302.978 C598.133,305.86 598.516,309.728 600.964,312.177 L605.73,316.943 C608.179,319.392 612.048,319.774 614.929,317.854 L624.243,311.645 C626.352,312.738 628.555,313.65 630.822,314.37 L633.017,325.347 C633.696,328.741 636.702,331.206 640.165,331.206 L646.905,331.206 C650.368,331.206 653.374,328.742 654.053,325.346 L656.249,314.37 C658.048,313.798 659.815,313.103 661.515,312.296 C662.68,311.742 663.176,310.349 662.623,309.183 z" fill-opacity="0" stroke="#454545" stroke-width="1" class="wOObqGvr_25"></path>
        </g>
        <g>
          <path d="M663.765,287.35 C664.106,287.525 664.47,287.608 664.829,287.608 C665.677,287.608 666.496,287.144 666.909,286.338 C668.793,282.664 669.789,278.527 669.789,274.372 C669.789,259.896 658.011,248.118 643.534,248.118 C636.647,248.118 630.139,250.765 625.209,255.572 C624.285,256.473 624.266,257.952 625.167,258.875 C626.067,259.798 627.546,259.818 628.469,258.917 C632.522,254.966 637.872,252.79 643.534,252.79 C655.435,252.79 665.117,262.472 665.117,274.373 C665.117,277.838 664.321,281.147 662.752,284.207 C662.164,285.354 662.617,286.761 663.765,287.35 z" fill="#454545" class="wOObqGvr_26"></path>
          <path d="M663.765,287.35 C664.106,287.525 664.47,287.608 664.829,287.608 C665.677,287.608 666.496,287.144 666.909,286.338 C668.793,282.664 669.789,278.527 669.789,274.372 C669.789,259.896 658.011,248.118 643.534,248.118 C636.647,248.118 630.139,250.765 625.209,255.572 C624.285,256.473 624.266,257.952 625.167,258.875 C626.067,259.798 627.546,259.818 628.469,258.917 C632.522,254.966 637.872,252.79 643.534,252.79 C655.435,252.79 665.117,262.472 665.117,274.373 C665.117,277.838 664.321,281.147 662.752,284.207 C662.164,285.354 662.617,286.761 663.765,287.35 z" fill-opacity="0" stroke="#454545" stroke-width="1" class="wOObqGvr_27"></path>
        </g>
        <g>
          <path d="M621.672,264.378 C620.452,263.959 619.123,264.607 618.704,265.827 C617.76,268.571 617.281,271.446 617.281,274.372 C617.281,288.849 629.059,300.626 643.535,300.626 C649.103,300.626 654.422,298.906 658.919,295.649 C659.964,294.893 660.198,293.432 659.441,292.388 C658.685,291.343 657.224,291.109 656.179,291.865 C652.485,294.54 648.113,295.955 643.535,295.955 C631.634,295.955 621.952,286.272 621.952,274.372 C621.952,271.964 622.345,269.6 623.12,267.346 C623.54,266.126 622.891,264.798 621.672,264.378 z" fill="#454545" class="wOObqGvr_28"></path>
          <path d="M621.672,264.378 C620.452,263.959 619.123,264.607 618.704,265.827 C617.76,268.571 617.281,271.446 617.281,274.372 C617.281,288.849 629.059,300.626 643.535,300.626 C649.103,300.626 654.422,298.906 658.919,295.649 C659.964,294.893 660.198,293.432 659.441,292.388 C658.685,291.343 657.224,291.109 656.179,291.865 C652.485,294.54 648.113,295.955 643.535,295.955 C631.634,295.955 621.952,286.272 621.952,274.372 C621.952,271.964 622.345,269.6 623.12,267.346 C623.54,266.126 622.891,264.798 621.672,264.378 z" fill-opacity="0" stroke="#454545" stroke-width="1" class="wOObqGvr_29"></path>
        </g>
        <g>
          <path d="M730.129,319.616 L723.375,318.265 C722.964,317.041 722.468,315.846 721.894,314.69 L725.715,308.959 C727.188,306.749 726.895,303.782 725.017,301.904 L721.885,298.772 C720.007,296.894 717.039,296.6 714.83,298.073 L709.098,301.894 C707.943,301.32 706.747,300.825 705.523,300.414 L704.173,293.66 C703.652,291.055 701.346,289.165 698.69,289.165 L694.261,289.165 C691.605,289.165 689.299,291.055 688.778,293.66 L687.427,300.414 C686.203,300.825 685.008,301.32 683.853,301.894 L678.121,298.073 C675.911,296.6 672.944,296.894 671.066,298.772 L667.934,301.904 C666.056,303.782 665.763,306.749 667.236,308.959 L671.057,314.69 C670.267,316.279 669.627,317.942 669.148,319.653 C668.801,320.895 669.526,322.184 670.768,322.532 C672.011,322.879 673.299,322.154 673.647,320.912 C674.156,319.094 674.883,317.34 675.807,315.699 C676.239,314.932 676.203,313.989 675.716,313.257 L671.123,306.368 C670.88,306.004 670.929,305.516 671.238,305.207 L674.369,302.075 C674.679,301.766 675.167,301.718 675.531,301.96 L682.42,306.553 C683.151,307.041 684.095,307.076 684.862,306.644 C686.503,305.72 688.257,304.993 690.074,304.485 C690.921,304.248 691.563,303.556 691.735,302.693 L693.358,294.576 C693.444,294.147 693.824,293.836 694.261,293.836 L698.69,293.836 C699.127,293.836 699.507,294.147 699.592,294.576 L701.216,302.694 C701.388,303.556 702.03,304.248 702.876,304.485 C704.694,304.994 706.448,305.721 708.089,306.645 C708.855,307.077 709.8,307.041 710.531,306.553 L717.42,301.961 C717.784,301.718 718.272,301.766 718.581,302.076 L721.713,305.207 C722.022,305.517 722.07,306.005 721.828,306.369 L717.235,313.258 C716.747,313.989 716.712,314.933 717.144,315.7 C718.068,317.341 718.795,319.095 719.304,320.912 C719.541,321.759 720.232,322.401 721.095,322.573 L729.212,324.196 C729.641,324.282 729.952,324.662 729.952,325.099 L729.952,329.528 C729.952,329.965 729.641,330.344 729.212,330.43 L721.094,332.054 C720.232,332.226 719.54,332.868 719.303,333.714 C718.795,335.532 718.068,337.286 717.143,338.927 C716.711,339.694 716.747,340.638 717.235,341.369 L721.828,348.258 C722.07,348.622 722.022,349.11 721.713,349.419 L718.581,352.551 C718.272,352.86 717.784,352.908 717.42,352.666 L710.531,348.073 C709.799,347.586 708.855,347.55 708.089,347.982 C706.447,348.906 704.694,349.633 702.876,350.142 C702.029,350.379 701.387,351.07 701.215,351.933 L699.592,360.05 C699.506,360.479 699.127,360.79 698.689,360.79 L694.26,360.79 C693.823,360.79 693.444,360.479 693.358,360.05 L691.734,351.932 C691.562,351.07 690.92,350.378 690.074,350.141 C688.256,349.633 686.502,348.906 684.861,347.981 C684.095,347.549 683.15,347.585 682.419,348.073 L675.53,352.666 C675.166,352.908 674.678,352.86 674.369,352.551 L671.237,349.419 C670.928,349.11 670.88,348.621 671.122,348.258 L675.715,341.368 C676.203,340.637 676.238,339.693 675.807,338.927 C674.882,337.285 674.155,335.532 673.647,333.714 C673.41,332.867 672.718,332.225 671.855,332.053 L663.738,330.43 C663.309,330.344 662.998,329.965 662.998,329.527 L662.998,325.098 C662.998,324.661 663.309,324.282 663.738,324.196 L664.235,324.096 C665.5,323.843 666.32,322.613 666.067,321.348 C665.814,320.083 664.585,319.264 663.318,319.516 L662.821,319.615 C660.217,320.137 658.327,322.442 658.327,325.098 L658.327,329.528 C658.327,332.183 660.217,334.49 662.822,335.01 L669.576,336.361 C669.987,337.585 670.482,338.78 671.057,339.936 L667.235,345.667 C665.762,347.877 666.056,350.845 667.934,352.722 L671.066,355.854 C672.944,357.732 675.911,358.026 678.121,356.553 L683.852,352.732 C685.008,353.306 686.203,353.802 687.427,354.213 L688.778,360.967 C689.299,363.571 691.605,365.461 694.261,365.461 L698.69,365.461 C701.346,365.461 703.652,363.571 704.173,360.967 L705.524,354.213 C706.748,353.801 707.943,353.306 709.098,352.731 L714.83,356.553 C717.04,358.026 720.007,357.732 721.885,355.854 L725.017,352.722 C726.895,350.844 727.189,347.877 725.715,345.667 L721.894,339.935 C722.469,338.78 722.964,337.585 723.375,336.361 L730.129,335.01 C732.733,334.489 734.624,332.183 734.624,329.527 L734.624,325.098 C734.624,322.442 732.734,320.137 730.129,319.616 z" fill="#454545" class="wOObqGvr_30"></path>
          <path d="M730.129,319.616 L723.375,318.265 C722.964,317.041 722.468,315.846 721.894,314.69 L725.715,308.959 C727.188,306.749 726.895,303.782 725.017,301.904 L721.885,298.772 C720.007,296.894 717.039,296.6 714.83,298.073 L709.098,301.894 C707.943,301.32 706.747,300.825 705.523,300.414 L704.173,293.66 C703.652,291.055 701.346,289.165 698.69,289.165 L694.261,289.165 C691.605,289.165 689.299,291.055 688.778,293.66 L687.427,300.414 C686.203,300.825 685.008,301.32 683.853,301.894 L678.121,298.073 C675.911,296.6 672.944,296.894 671.066,298.772 L667.934,301.904 C666.056,303.782 665.763,306.749 667.236,308.959 L671.057,314.69 C670.267,316.279 669.627,317.942 669.148,319.653 C668.801,320.895 669.526,322.184 670.768,322.532 C672.011,322.879 673.299,322.154 673.647,320.912 C674.156,319.094 674.883,317.34 675.807,315.699 C676.239,314.932 676.203,313.989 675.716,313.257 L671.123,306.368 C670.88,306.004 670.929,305.516 671.238,305.207 L674.369,302.075 C674.679,301.766 675.167,301.718 675.531,301.96 L682.42,306.553 C683.151,307.041 684.095,307.076 684.862,306.644 C686.503,305.72 688.257,304.993 690.074,304.485 C690.921,304.248 691.563,303.556 691.735,302.693 L693.358,294.576 C693.444,294.147 693.824,293.836 694.261,293.836 L698.69,293.836 C699.127,293.836 699.507,294.147 699.592,294.576 L701.216,302.694 C701.388,303.556 702.03,304.248 702.876,304.485 C704.694,304.994 706.448,305.721 708.089,306.645 C708.855,307.077 709.8,307.041 710.531,306.553 L717.42,301.961 C717.784,301.718 718.272,301.766 718.581,302.076 L721.713,305.207 C722.022,305.517 722.07,306.005 721.828,306.369 L717.235,313.258 C716.747,313.989 716.712,314.933 717.144,315.7 C718.068,317.341 718.795,319.095 719.304,320.912 C719.541,321.759 720.232,322.401 721.095,322.573 L729.212,324.196 C729.641,324.282 729.952,324.662 729.952,325.099 L729.952,329.528 C729.952,329.965 729.641,330.344 729.212,330.43 L721.094,332.054 C720.232,332.226 719.54,332.868 719.303,333.714 C718.795,335.532 718.068,337.286 717.143,338.927 C716.711,339.694 716.747,340.638 717.235,341.369 L721.828,348.258 C722.07,348.622 722.022,349.11 721.713,349.419 L718.581,352.551 C718.272,352.86 717.784,352.908 717.42,352.666 L710.531,348.073 C709.799,347.586 708.855,347.55 708.089,347.982 C706.447,348.906 704.694,349.633 702.876,350.142 C702.029,350.379 701.387,351.07 701.215,351.933 L699.592,360.05 C699.506,360.479 699.127,360.79 698.689,360.79 L694.26,360.79 C693.823,360.79 693.444,360.479 693.358,360.05 L691.734,351.932 C691.562,351.07 690.92,350.378 690.074,350.141 C688.256,349.633 686.502,348.906 684.861,347.981 C684.095,347.549 683.15,347.585 682.419,348.073 L675.53,352.666 C675.166,352.908 674.678,352.86 674.369,352.551 L671.237,349.419 C670.928,349.11 670.88,348.621 671.122,348.258 L675.715,341.368 C676.203,340.637 676.238,339.693 675.807,338.927 C674.882,337.285 674.155,335.532 673.647,333.714 C673.41,332.867 672.718,332.225 671.855,332.053 L663.738,330.43 C663.309,330.344 662.998,329.965 662.998,329.527 L662.998,325.098 C662.998,324.661 663.309,324.282 663.738,324.196 L664.235,324.096 C665.5,323.843 666.32,322.613 666.067,321.348 C665.814,320.083 664.585,319.264 663.318,319.516 L662.821,319.615 C660.217,320.137 658.327,322.442 658.327,325.098 L658.327,329.528 C658.327,332.183 660.217,334.49 662.822,335.01 L669.576,336.361 C669.987,337.585 670.482,338.78 671.057,339.936 L667.235,345.667 C665.762,347.877 666.056,350.845 667.934,352.722 L671.066,355.854 C672.944,357.732 675.911,358.026 678.121,356.553 L683.852,352.732 C685.008,353.306 686.203,353.802 687.427,354.213 L688.778,360.967 C689.299,363.571 691.605,365.461 694.261,365.461 L698.69,365.461 C701.346,365.461 703.652,363.571 704.173,360.967 L705.524,354.213 C706.748,353.801 707.943,353.306 709.098,352.731 L714.83,356.553 C717.04,358.026 720.007,357.732 721.885,355.854 L725.017,352.722 C726.895,350.844 727.189,347.877 725.715,345.667 L721.894,339.935 C722.469,338.78 722.964,337.585 723.375,336.361 L730.129,335.01 C732.733,334.489 734.624,332.183 734.624,329.527 L734.624,325.098 C734.624,322.442 732.734,320.137 730.129,319.616 z" fill-opacity="0" stroke="#454545" stroke-width="1" class="wOObqGvr_31"></path>
        </g>
        <g>
          <path d="M696.476,318.905 C701.112,318.905 704.884,322.676 704.884,327.313 C704.884,328.603 705.93,329.648 707.219,329.648 C708.509,329.648 709.555,328.603 709.555,327.313 C709.555,320.101 703.687,314.233 696.475,314.233 C689.263,314.233 683.396,320.101 683.396,327.313 C683.396,334.525 689.263,340.393 696.475,340.393 C699.396,340.393 702.16,339.45 704.466,337.668 C705.487,336.88 705.675,335.413 704.887,334.392 C704.098,333.371 702.631,333.183 701.61,333.971 C700.129,335.116 698.353,335.721 696.475,335.721 C691.839,335.721 688.067,331.949 688.067,327.313 C688.067,322.676 691.839,318.905 696.476,318.905 z" fill="#454545" class="wOObqGvr_32"></path>
          <path d="M696.476,318.905 C701.112,318.905 704.884,322.676 704.884,327.313 C704.884,328.603 705.93,329.648 707.219,329.648 C708.509,329.648 709.555,328.603 709.555,327.313 C709.555,320.101 703.687,314.233 696.475,314.233 C689.263,314.233 683.396,320.101 683.396,327.313 C683.396,334.525 689.263,340.393 696.475,340.393 C699.396,340.393 702.16,339.45 704.466,337.668 C705.487,336.88 705.675,335.413 704.887,334.392 C704.098,333.371 702.631,333.183 701.61,333.971 C700.129,335.116 698.353,335.721 696.475,335.721 C691.839,335.721 688.067,331.949 688.067,327.313 C688.067,322.676 691.839,318.905 696.476,318.905 z" fill-opacity="0" stroke="#454545" stroke-width="1" class="wOObqGvr_33"></path>
        </g>
        <g>
          <path d="M657.765,274.372 C657.765,266.526 651.381,260.142 643.535,260.142 C635.688,260.142 629.305,266.526 629.305,274.372 C629.305,282.218 635.688,288.602 643.535,288.602 C651.381,288.602 657.765,282.218 657.765,274.372 z M633.976,274.372 C633.976,269.102 638.264,264.814 643.535,264.814 C648.805,264.814 653.093,269.102 653.093,274.372 C653.093,279.642 648.805,283.931 643.535,283.931 C638.264,283.931 633.976,279.642 633.976,274.372 z" fill="#454545" class="wOObqGvr_34"></path>
          <path d="M657.765,274.372 C657.765,266.526 651.381,260.142 643.535,260.142 C635.688,260.142 629.305,266.526 629.305,274.372 C629.305,282.218 635.688,288.602 643.535,288.602 C651.381,288.602 657.765,282.218 657.765,274.372 z M633.976,274.372 C633.976,269.102 638.264,264.814 643.535,264.814 C648.805,264.814 653.093,269.102 653.093,274.372 C653.093,279.642 648.805,283.931 643.535,283.931 C638.264,283.931 633.976,279.642 633.976,274.372 z" fill-opacity="0" stroke="#454545" stroke-width="1" class="wOObqGvr_35"></path>
        </g>
      </g>
      <path d="M565.458,236.534 L599.745,256.478" fill-opacity="0" stroke="#454545" stroke-width="5" stroke-linecap="round" class="wOObqGvr_36"></path>
      <path d="M703.878,263.29 L755.867,236.534" fill-opacity="0" stroke="#454545" stroke-width="5" stroke-linecap="round" class="wOObqGvr_37"></path>
      <path d="M660.662,401.432 L661.008,340.952" fill-opacity="0" stroke="#454545" stroke-width="5" stroke-linecap="round" class="wOObqGvr_38"></path>
    </g>
  </g>
<style data-made-with="vivus-instant">.wOObqGvr_0{stroke-dasharray:591 593;stroke-dashoffset:592;animation:wOObqGvr_draw 1000ms linear 0ms forwards;}.wOObqGvr_1{stroke-dasharray:591 593;stroke-dashoffset:592;animation:wOObqGvr_draw 1000ms linear 0ms forwards;}.wOObqGvr_2{stroke-dasharray:85 87;stroke-dashoffset:86;animation:wOObqGvr_draw 1000ms linear 0ms forwards;}.wOObqGvr_3{stroke-dasharray:88 90;stroke-dashoffset:89;animation:wOObqGvr_draw 1000ms linear 0ms forwards;}.wOObqGvr_4{stroke-dasharray:46 48;stroke-dashoffset:47;animation:wOObqGvr_draw 1000ms linear 0ms forwards;}.wOObqGvr_5{stroke-dasharray:407 409;stroke-dashoffset:408;animation:wOObqGvr_draw 1000ms linear 0ms forwards;}.wOObqGvr_6{stroke-dasharray:416 418;stroke-dashoffset:417;animation:wOObqGvr_draw 1000ms linear 0ms forwards;}.wOObqGvr_7{stroke-dasharray:660 662;stroke-dashoffset:661;animation:wOObqGvr_draw 1000ms linear 0ms forwards;}.wOObqGvr_8{stroke-dasharray:790 792;stroke-dashoffset:791;animation:wOObqGvr_draw 1000ms linear 0ms forwards;}.wOObqGvr_9{stroke-dasharray:790 792;stroke-dashoffset:791;animation:wOObqGvr_draw 1000ms linear 0ms forwards;}.wOObqGvr_10{stroke-dasharray:150 152;stroke-dashoffset:151;animation:wOObqGvr_draw 1000ms linear 0ms forwards;}.wOObqGvr_11{stroke-dasharray:150 152;stroke-dashoffset:151;animation:wOObqGvr_draw 1000ms linear 0ms forwards;}.wOObqGvr_12{stroke-dasharray:136 138;stroke-dashoffset:137;animation:wOObqGvr_draw 1000ms linear 0ms forwards;}.wOObqGvr_13{stroke-dasharray:136 138;stroke-dashoffset:137;animation:wOObqGvr_draw 1000ms linear 0ms forwards;}.wOObqGvr_14{stroke-dasharray:574 576;stroke-dashoffset:575;animation:wOObqGvr_draw 1000ms linear 0ms forwards;}.wOObqGvr_15{stroke-dasharray:574 576;stroke-dashoffset:575;animation:wOObqGvr_draw 1000ms linear 0ms forwards;}.wOObqGvr_16{stroke-dasharray:131 133;stroke-dashoffset:132;animation:wOObqGvr_draw 1000ms linear 0ms forwards;}.wOObqGvr_17{stroke-dasharray:131 133;stroke-dashoffset:132;animation:wOObqGvr_draw 1000ms linear 0ms forwards;}.wOObqGvr_18{stroke-dasharray:150 152;stroke-dashoffset:151;animation:wOObqGvr_draw 1000ms linear 0ms forwards;}.wOObqGvr_19{stroke-dasharray:150 152;stroke-dashoffset:151;animation:wOObqGvr_draw 1000ms linear 0ms forwards;}.wOObqGvr_20{stroke-dasharray:40 42;stroke-dashoffset:41;animation:wOObqGvr_draw 1000ms linear 0ms forwards;}.wOObqGvr_21{stroke-dasharray:59 61;stroke-dashoffset:60;animation:wOObqGvr_draw 1000ms linear 0ms forwards;}.wOObqGvr_22{stroke-dasharray:61 63;stroke-dashoffset:62;animation:wOObqGvr_draw 1000ms linear 0ms forwards;}.wOObqGvr_23{stroke-dasharray:660 662;stroke-dashoffset:661;animation:wOObqGvr_draw 1000ms linear 0ms forwards;}.wOObqGvr_24{stroke-dasharray:790 792;stroke-dashoffset:791;animation:wOObqGvr_draw 1000ms linear 0ms forwards;}.wOObqGvr_25{stroke-dasharray:790 792;stroke-dashoffset:791;animation:wOObqGvr_draw 1000ms linear 0ms forwards;}.wOObqGvr_26{stroke-dasharray:150 152;stroke-dashoffset:151;animation:wOObqGvr_draw 1000ms linear 0ms forwards;}.wOObqGvr_27{stroke-dasharray:150 152;stroke-dashoffset:151;animation:wOObqGvr_draw 1000ms linear 0ms forwards;}.wOObqGvr_28{stroke-dasharray:136 138;stroke-dashoffset:137;animation:wOObqGvr_draw 1000ms linear 0ms forwards;}.wOObqGvr_29{stroke-dasharray:136 138;stroke-dashoffset:137;animation:wOObqGvr_draw 1000ms linear 0ms forwards;}.wOObqGvr_30{stroke-dasharray:574 576;stroke-dashoffset:575;animation:wOObqGvr_draw 1000ms linear 0ms forwards;}.wOObqGvr_31{stroke-dasharray:574 576;stroke-dashoffset:575;animation:wOObqGvr_draw 1000ms linear 0ms forwards;}.wOObqGvr_32{stroke-dasharray:131 133;stroke-dashoffset:132;animation:wOObqGvr_draw 1000ms linear 0ms forwards;}.wOObqGvr_33{stroke-dasharray:131 133;stroke-dashoffset:132;animation:wOObqGvr_draw 1000ms linear 0ms forwards;}.wOObqGvr_34{stroke-dasharray:150 152;stroke-dashoffset:151;animation:wOObqGvr_draw 1000ms linear 0ms forwards;}.wOObqGvr_35{stroke-dasharray:150 152;stroke-dashoffset:151;animation:wOObqGvr_draw 1000ms linear 0ms forwards;}.wOObqGvr_36{stroke-dasharray:40 42;stroke-dashoffset:41;animation:wOObqGvr_draw 1000ms linear 0ms forwards;}.wOObqGvr_37{stroke-dasharray:59 61;stroke-dashoffset:60;animation:wOObqGvr_draw 1000ms linear 0ms forwards;}.wOObqGvr_38{stroke-dasharray:61 63;stroke-dashoffset:62;animation:wOObqGvr_draw 1000ms linear 0ms forwards;}@keyframes wOObqGvr_draw{100%{stroke-dashoffset:0;}}@keyframes wOObqGvr_fade{0%{stroke-opacity:1;}92.3076923076923%{stroke-opacity:1;}100%{stroke-opacity:0;}}</style></svg>
